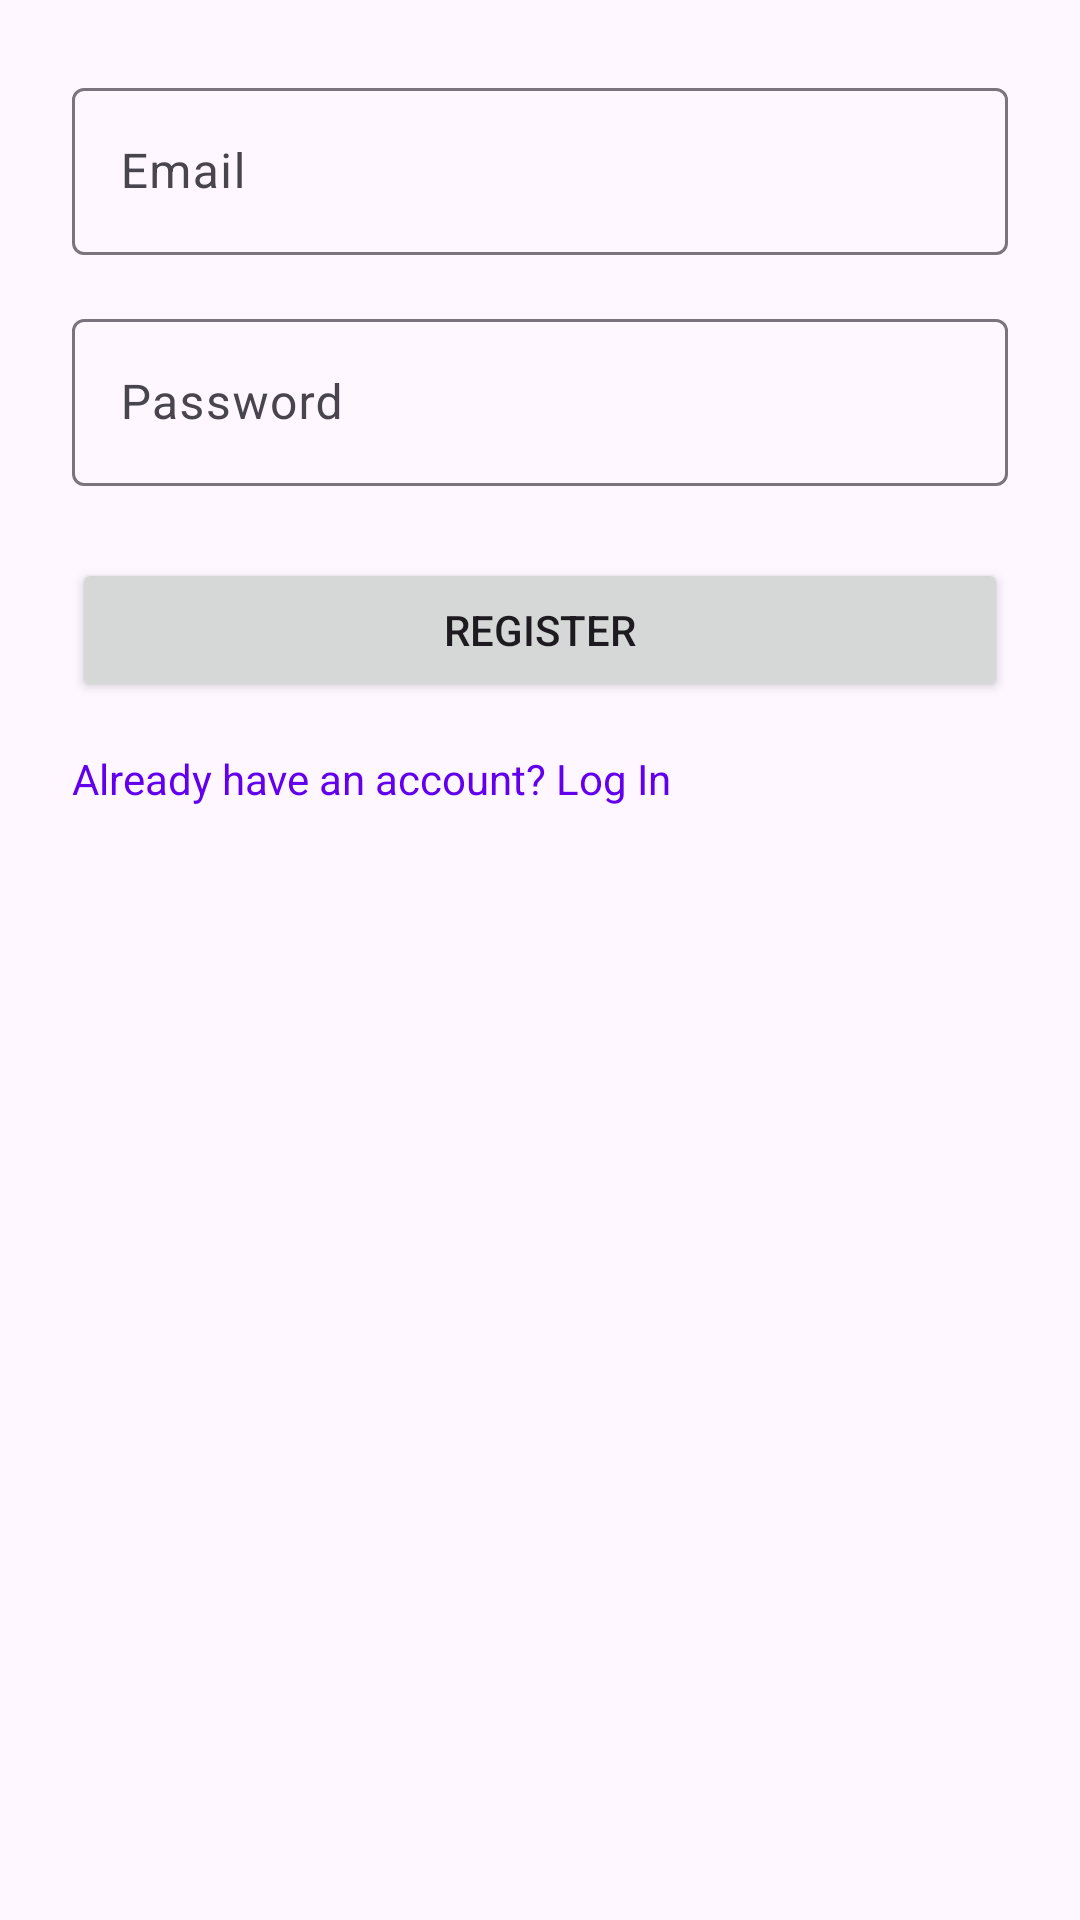

Here is an Android app screen rendered from its layout file. Give the layout XML and the strings, colors and styles it references.
<!-- AndroidManifest.xml: application theme Theme.SmartChef -->
<!-- res/layout/activity_register.xml -->
<?xml version="1.0" encoding="utf-8"?>
<androidx.constraintlayout.widget.ConstraintLayout
    xmlns:android="http://schemas.android.com/apk/res/android"
    xmlns:app="http://schemas.android.com/apk/res-auto"
    android:layout_width="match_parent"
    android:layout_height="match_parent"
    android:padding="24dp"
    >

    
    <com.google.android.material.textfield.TextInputLayout
        android:id="@+id/tilEmail"
        android:layout_width="0dp"
        android:layout_height="wrap_content"
        android:hint="@string/hint_email"
        app:layout_constraintTop_toTopOf="parent"
        app:layout_constraintStart_toStartOf="parent"
        app:layout_constraintEnd_toEndOf="parent">
        <com.google.android.material.textfield.TextInputEditText
            android:id="@+id/etEmail"
            android:layout_width="match_parent"
            android:layout_height="wrap_content"
            android:inputType="textEmailAddress"/>
    </com.google.android.material.textfield.TextInputLayout>

    
    <com.google.android.material.textfield.TextInputLayout
        android:id="@+id/tilPassword"
        android:layout_width="0dp"
        android:layout_height="wrap_content"
        android:hint="@string/hint_password"
        app:layout_constraintTop_toBottomOf="@id/tilEmail"
        app:layout_constraintStart_toStartOf="parent"
        app:layout_constraintEnd_toEndOf="parent"
        android:layout_marginTop="16dp">
        <com.google.android.material.textfield.TextInputEditText
            android:id="@+id/etPassword"
            android:layout_width="match_parent"
            android:layout_height="wrap_content"
            android:inputType="textPassword"/>
    </com.google.android.material.textfield.TextInputLayout>

    
    <Button
        android:id="@+id/btnRegister"
        android:layout_width="0dp"
        android:layout_height="wrap_content"
        android:text="@string/btn_register"
        app:layout_constraintTop_toBottomOf="@id/tilPassword"
        app:layout_constraintStart_toStartOf="parent"
        app:layout_constraintEnd_toEndOf="parent"
        android:layout_marginTop="24dp"/>

    
    <TextView
        android:id="@+id/tvHaveAccount"
        android:layout_width="wrap_content"
        android:layout_height="wrap_content"
        android:text="@string/tv_have_account"
        android:textColor="?attr/colorPrimary"
        app:layout_constraintTop_toBottomOf="@id/btnRegister"
        app:layout_constraintStart_toStartOf="parent"
        android:layout_marginTop="16dp"/>
</androidx.constraintlayout.widget.ConstraintLayout>
<!-- resources referenced by this layout -->
<resources>
  <string name="btn_register">Register</string>
  <string name="hint_email">Email</string>
  <string name="hint_password">Password</string>
  <string name="tv_have_account">Already have an account? Log In</string>
  <style name="Theme.SmartChef" parent="Base.Theme.SmartChef" />
  <style name="Base.Theme.SmartChef" parent="Theme.Material3.DayNight.NoActionBar">
  
          <item name="colorPrimary">@color/colorPrimary</item>
          <item name="colorPrimaryVariant">@color/colorPrimaryVariant</item>
          <item name="colorOnPrimary">@color/colorOnPrimary</item>
          <item name="colorSecondary">@color/colorSecondary</item>
          <item name="colorOnSecondary">@color/colorOnSecondary</item>
          <item name="android:navigationBarColor">@color/colorSecondary</item>
          <item name="android:statusBarColor">@color/colorPrimaryVariant</item>
      </style>
  <color name="colorPrimary">#6200EE</color>
  <color name="colorPrimaryVariant">#3700B3</color>
  <color name="colorOnPrimary">#FFFFFF</color>
  <color name="colorSecondary">#03DAC5</color>
  <color name="colorOnSecondary">#000000</color>
</resources>
